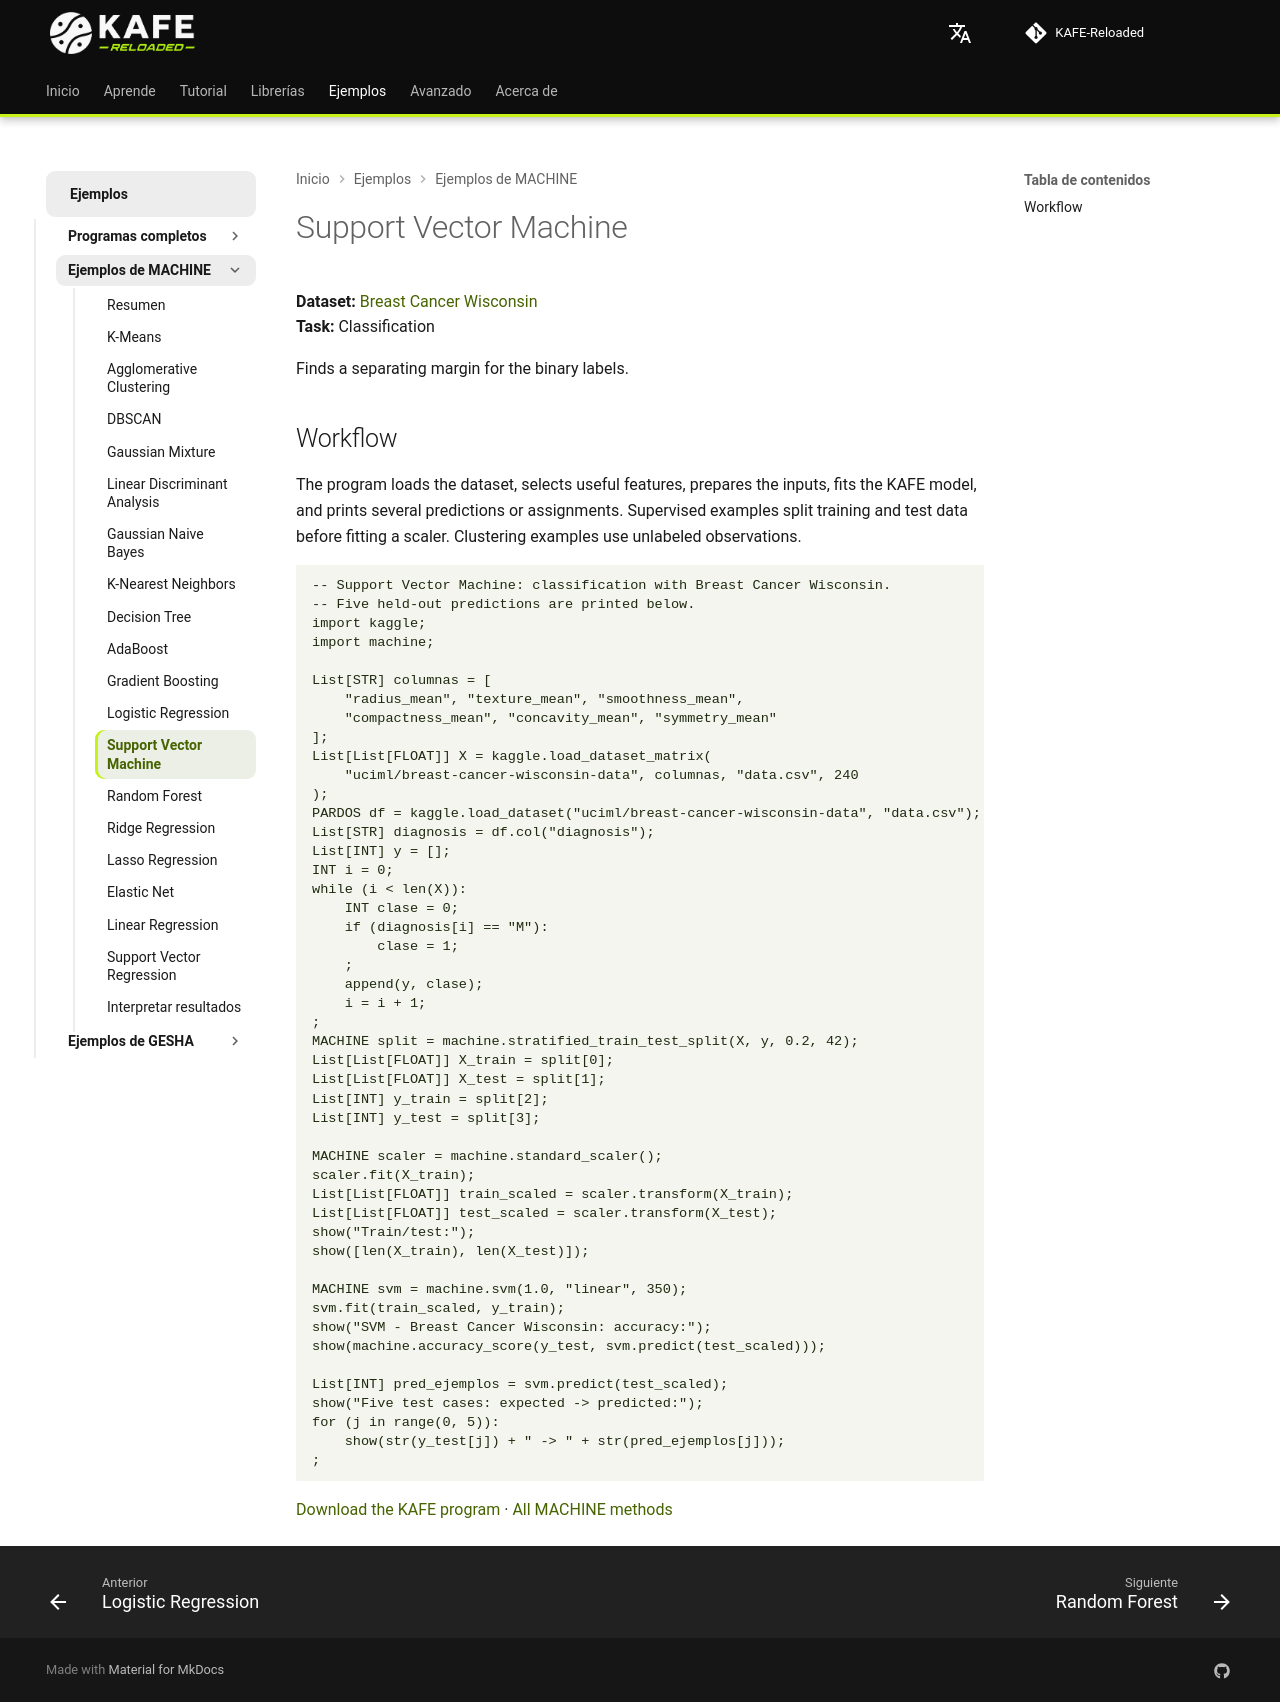

repository: joshmessi10/KAFE-Reloaded · page: ejemplos/machine/svm/index.html · generator: mkdocs

# Support Vector Machine

**Dataset:** [Breast Cancer Wisconsin](https://www.kaggle.com/datasets/uciml/breast-cancer-wisconsin-data)  
**Task:** Classification

Finds a separating margin for the binary labels.

## Workflow

The program loads the dataset, selects useful features, prepares the inputs, fits the KAFE model, and prints several predictions or assignments. Supervised examples split training and test data before fitting a scaler. Clustering examples use unlabeled observations.

```kafe
--8<-- "docs/ejemplos/machine-breast-cancer-svm.kf"
```

[Download the KAFE program](../machine-breast-cancer-svm.kf) · [All MACHINE methods](../machine-kaggle.md)
